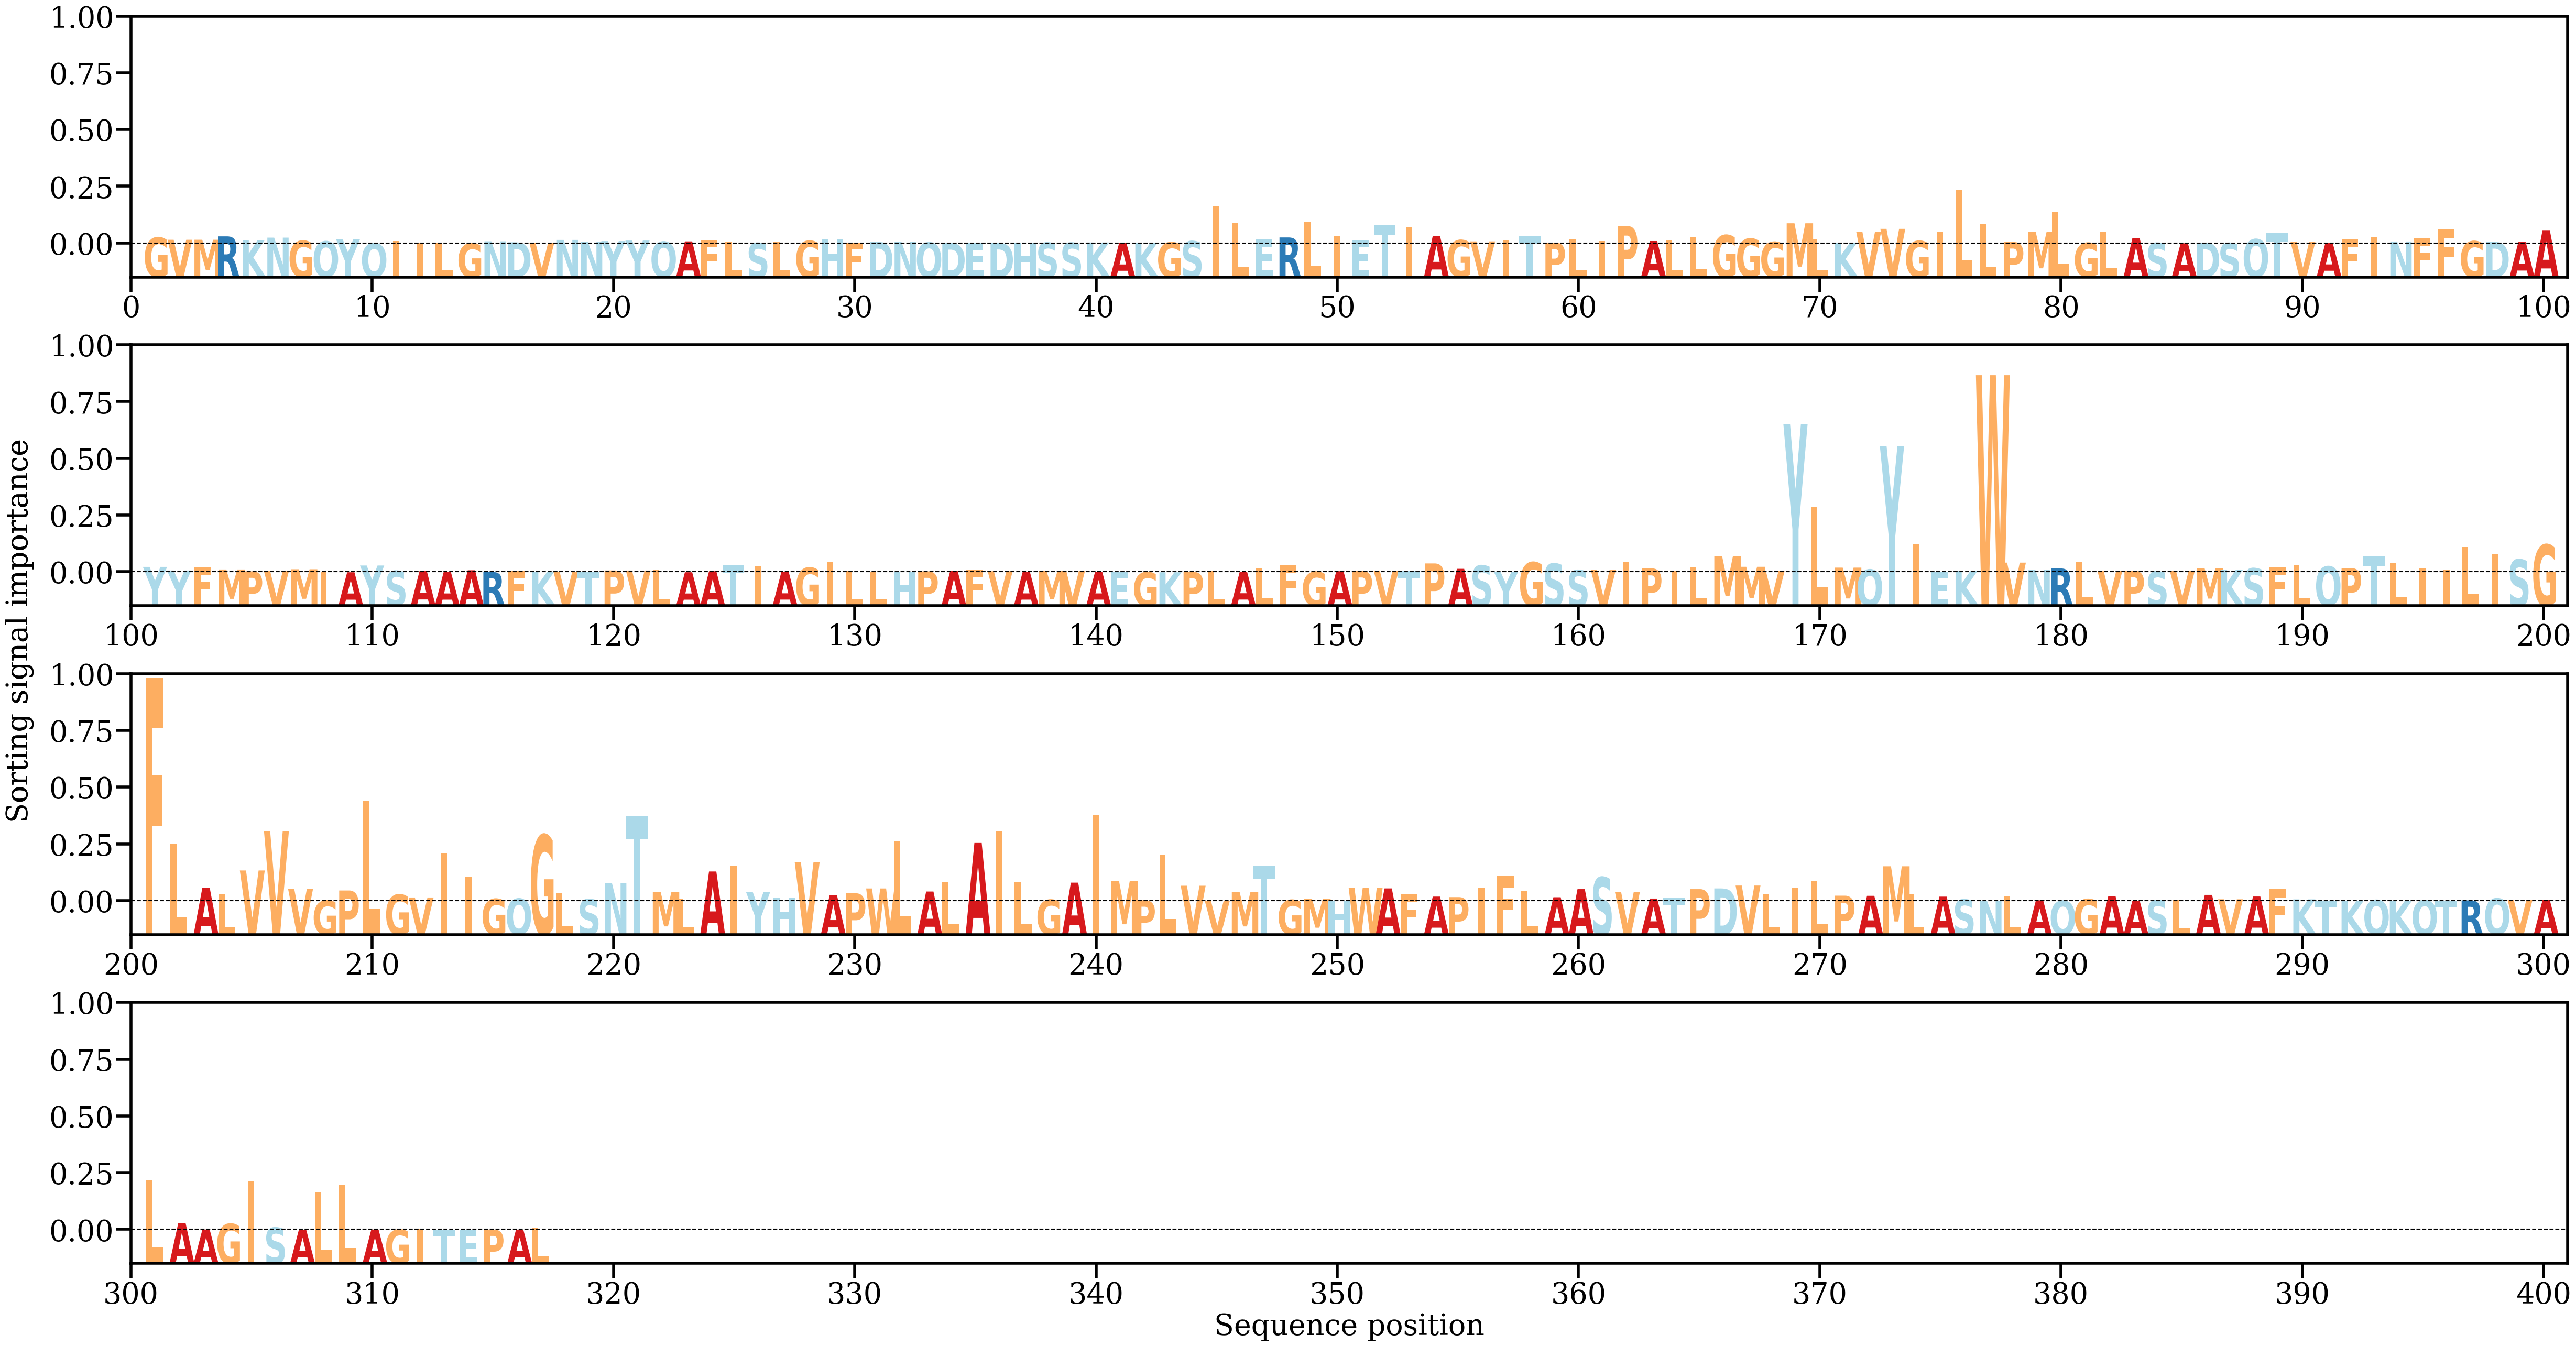

Values plotted in this chart, from the file beside it:
AA, Alpha
G, [0.00173744]
V, [0.00108694]
M, [0.00109299]
R, [0.00205821]
K, [0.00101076]
N, [0.00169789]
G, [0.0007914]
Q, [0.00062073]
Y, [0.00133258]
Q, [9.278707e-05]
I, [0.00071314]
I, [0.00021528]
L, [9.2829956e-05]
G, [4.124112e-05]
N, [0.00064588]
D, [0.00036484]
V, [0.00020556]
N, [0.00104926]
N, [0.00057922]
Y, [0.00071198]
Y, [0.00086305]
Q, [0.00053266]
A, [0.00063104]
F, [0.00106637]
L, [0.00056131]
S, [0.00016275]
L, [0.00036871]
G, [0.00076617]
H, [0.00135463]
F, [0.00032972]
D, [0.00051228]
N, [0.00047358]
Q, [0.00029946]
D, [0.00017146]
E, [0.0001456]
D, [0.00022177]
H, [0.00034214]
S, [0.00025663]
S, [0.00022496]
K, [0.00031261]
A, [0.00018174]
K, [0.00021643]
G, [0.0003338]
S, [0.00068179]
I, [0.01065507]
L, [0.00590642]
E, [0.00115625]
R, [0.00175238]
L, [0.00626367]
I, [0.00206881]
E, [0.00105023]
T, [0.00534444]
I, [0.00472448]
A, [0.00218959]
G, [0.00098197]
V, [0.00063039]
I, [0.00090366]
T, [0.00226113]
P, [0.00027806]
L, [0.00113241]
... 257 more rows
